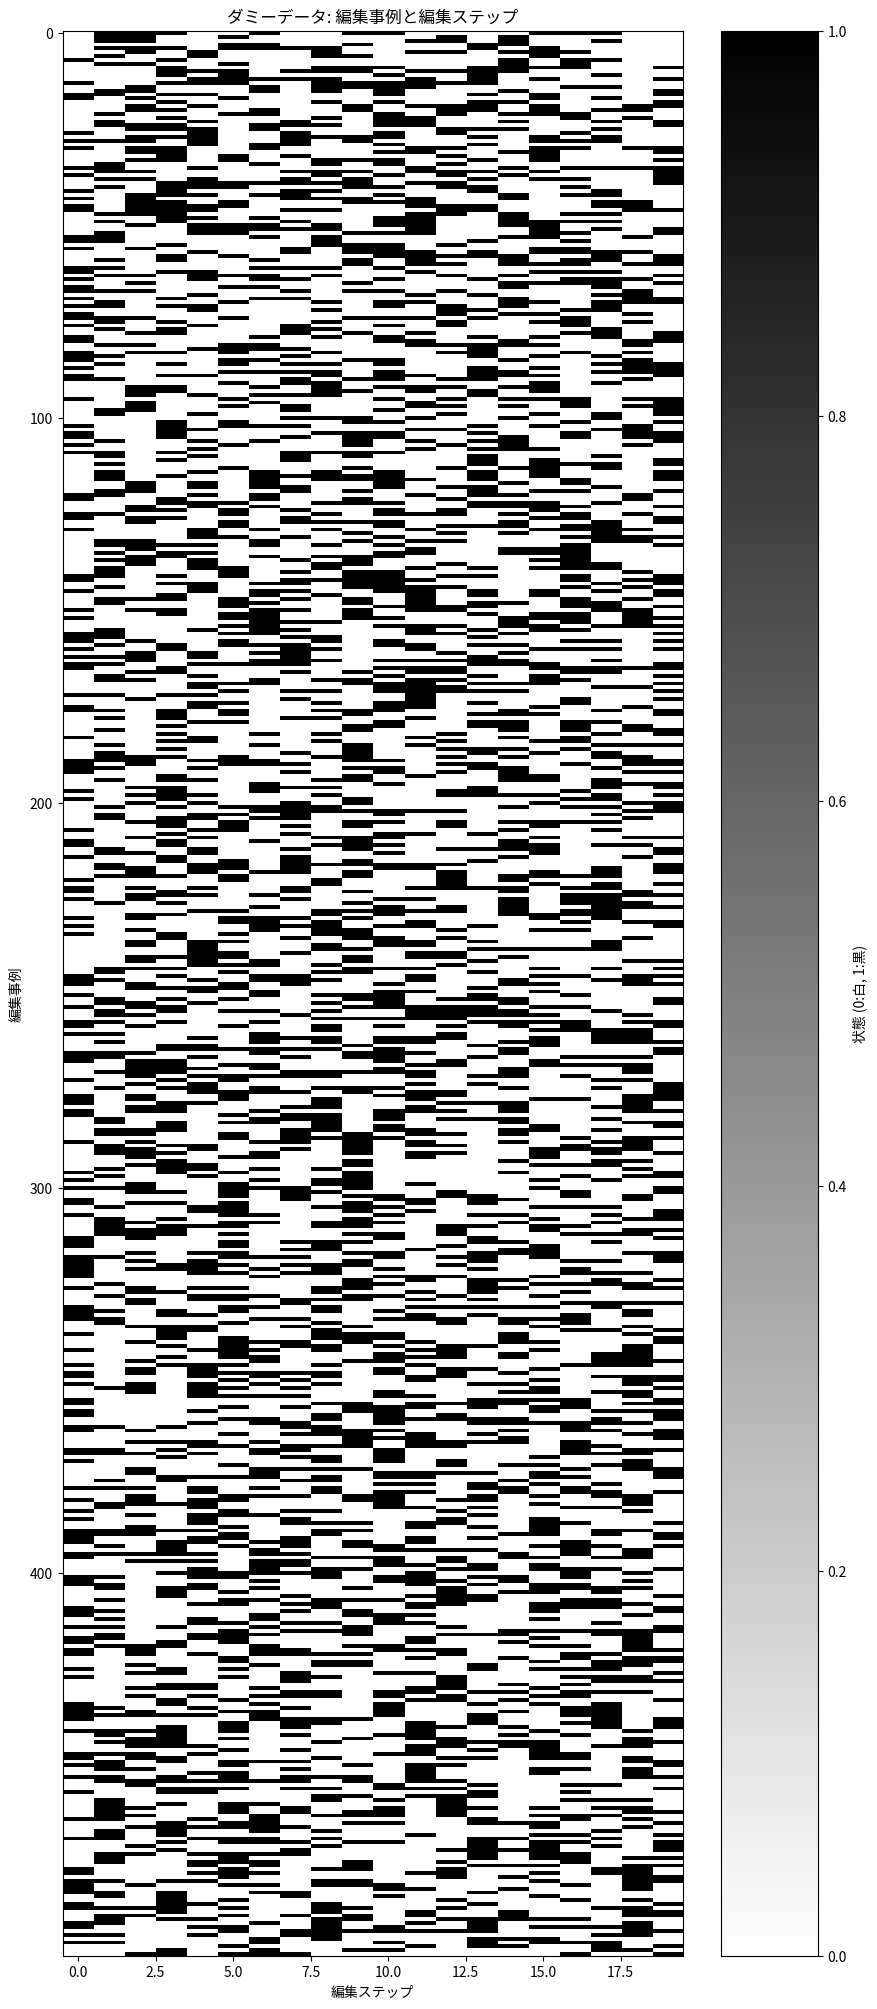

Here is the Python script that generated this plot:
import numpy as np
import matplotlib.pyplot as plt
import random

# 行数・列数
n_cases = 500
n_steps = 20

# 初期データはすべて 0 (白)
data = np.zeros((n_cases, n_steps))

# 各行ごとにランダムに 5～10 個のセルを1（黒）に設定
for i in range(n_cases):
    n_black = random.randint(5, 10)  # その行で塗るセル数
    # 重複しないランダムな列番号を取得
    black_indices = random.sample(range(n_steps), n_black)
    data[i, black_indices] = 1

# プロット作成
plt.figure(figsize=(10, 25))
plt.imshow(data, cmap="binary", aspect="auto")
plt.xlabel("編集ステップ")
plt.ylabel("編集事例")
plt.title("ダミーデータ: 編集事例と編集ステップ")
plt.colorbar(label="状態 (0:白, 1:黒)")
plt.show()